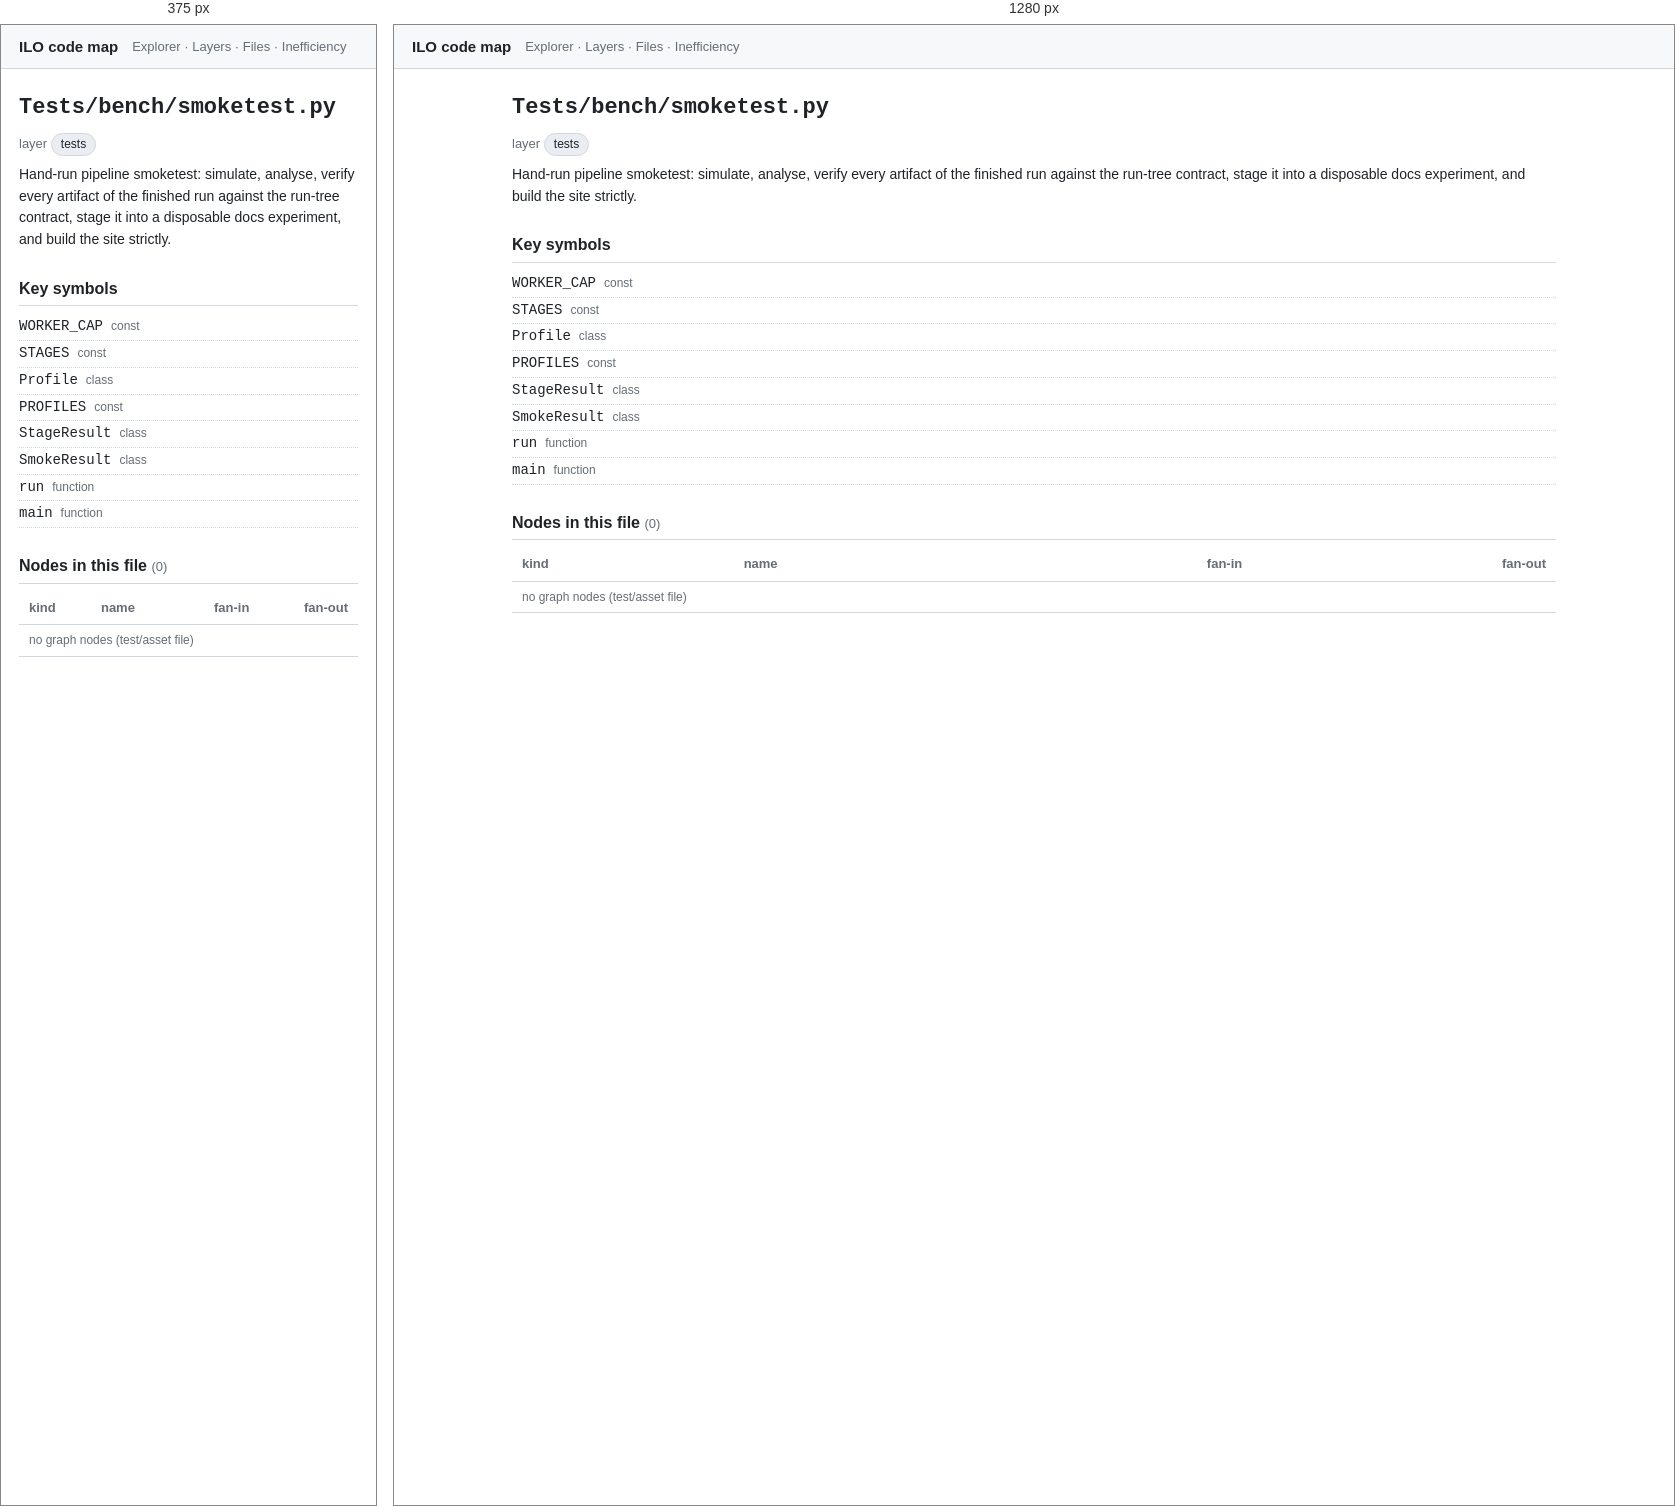
Rendered at 375 px and 1280 px, left to right.

<!-- file: nTests_bench_smoketest_py.html -->
<!doctype html>
<html lang="en"><head>
<meta charset="utf-8"><meta name="viewport" content="width=device-width, initial-scale=1">
<title>Tests/bench/smoketest.py · ILO code map</title>
<link rel="stylesheet" href="../assets/arch.css">
</head><body>
<header class="topbar">
  <a class="title" href="../index.html">ILO code map</a>
  <nav><a href="../explorer.html">Explorer</a> · <a href="../layers.html">Layers</a> · <a href="../catalog.html">Files</a> · <a href="../inefficiency.html">Inefficiency</a></nav>
</header>
<main>
<article class="file">
<h1><code>Tests/bench/smoketest.py</code></h1>
<p class="meta">layer <span class="chip">tests</span></p>
<p class="purpose">Hand-run pipeline smoketest: simulate, analyse, verify every artifact of the finished run against the run-tree contract, stage it into a disposable docs experiment, and build the site strictly.</p>
<section><h2>Key symbols</h2><ul class="rel"><li><code>WORKER_CAP</code> <span class="dim">const</span></li><li><code>STAGES</code> <span class="dim">const</span></li><li><code>Profile</code> <span class="dim">class</span></li><li><code>PROFILES</code> <span class="dim">const</span></li><li><code>StageResult</code> <span class="dim">class</span></li><li><code>SmokeResult</code> <span class="dim">class</span></li><li><code>run</code> <span class="dim">function</span></li><li><code>main</code> <span class="dim">function</span></li></ul></section>
<section><h2>Nodes in this file <span class="count">(0)</span></h2><table class="tbl"><tr><th>kind</th><th>name</th><th class="num">fan-in</th><th class="num">fan-out</th></tr><tr><td class='dim' colspan='4'>no graph nodes (test/asset file)</td></tr></table></section>

</article>
</main>
</body></html>


/* @media block from arch.css */
@media (max-width: 720px) {
  .explorer { grid-template-columns: 1fr; height: auto; }
  .tree { max-height: 40vh; border-right: none; border-bottom: 1px solid var(--border); }
  .ego-stage { height: 55vh; }
}